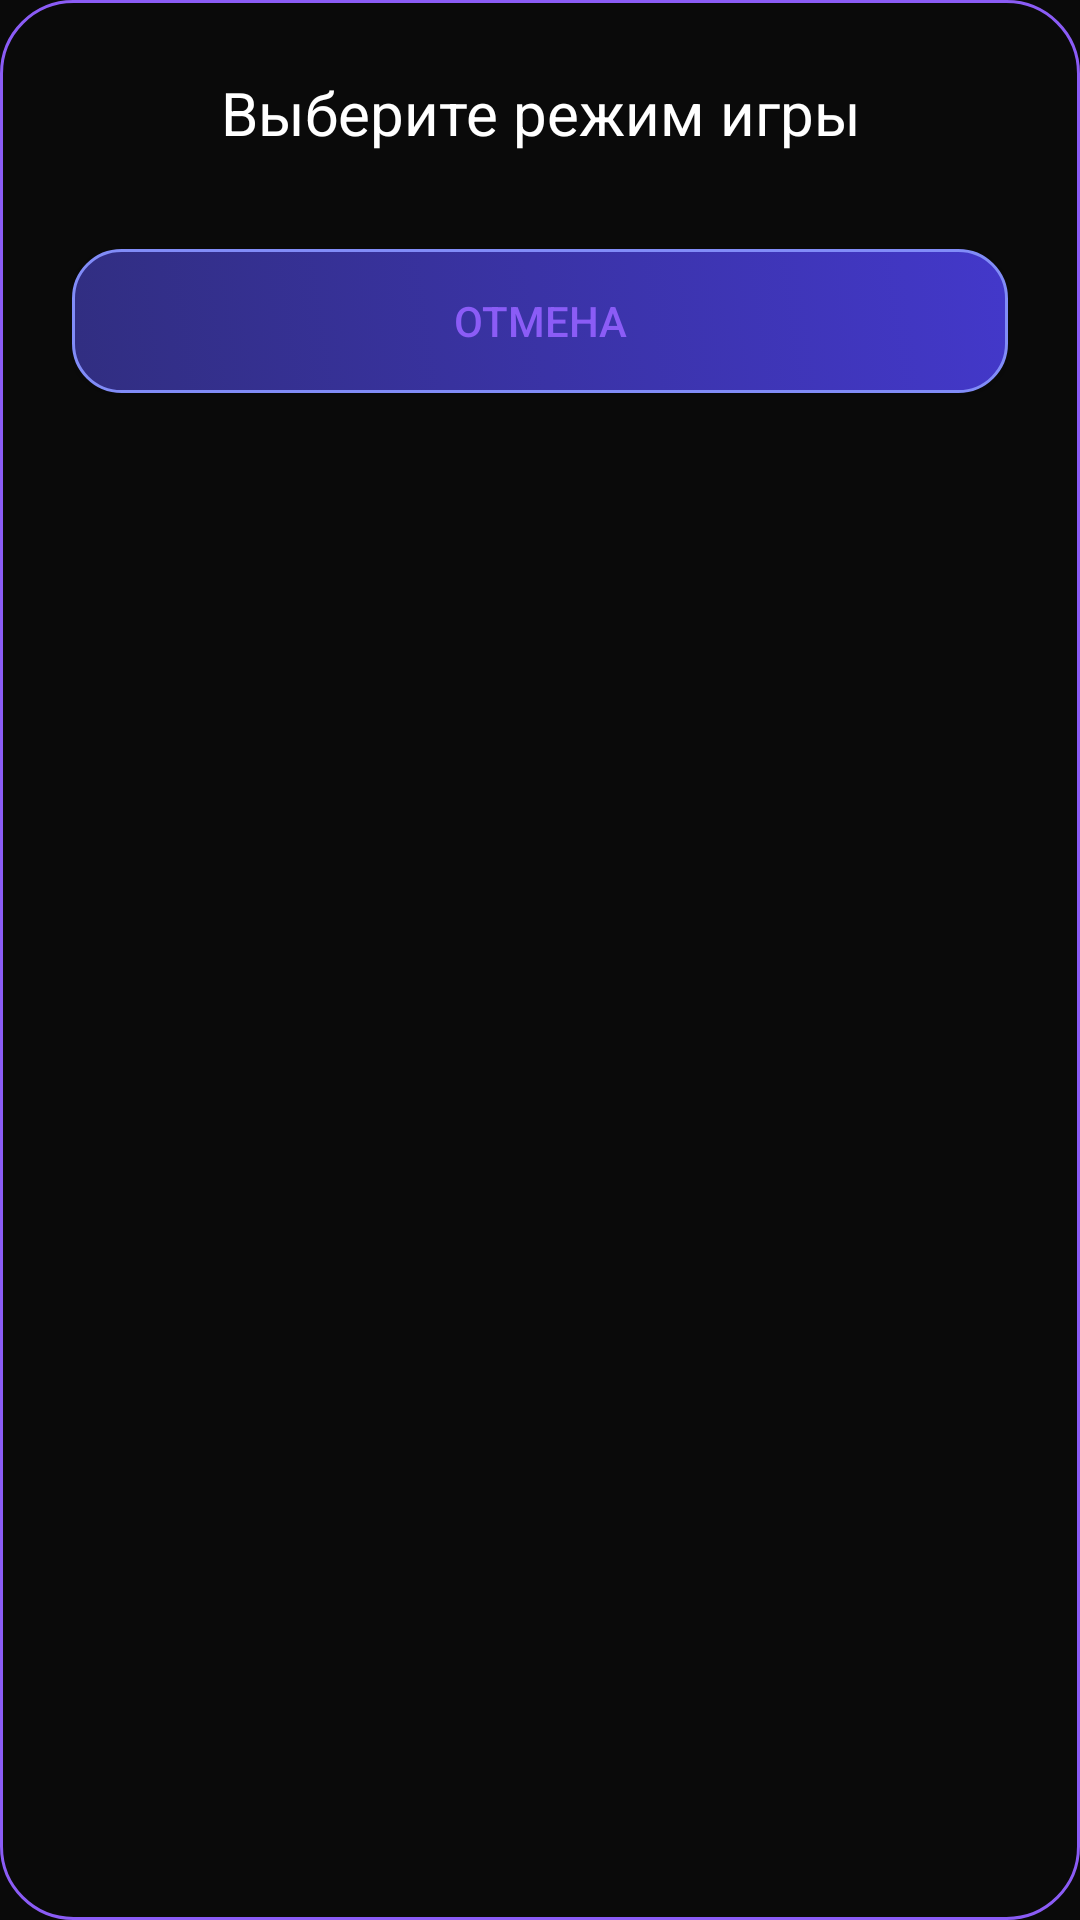

Layout XML and referenced resources for this Android screen:
<!-- AndroidManifest.xml: application theme Theme.MyApplication -->
<!-- res/layout/dialog_mode.xml -->
<?xml version="1.0" encoding="utf-8"?>
<LinearLayout xmlns:android="http://schemas.android.com/apk/res/android"
    android:layout_width="wrap_content"
    android:layout_height="wrap_content"
    android:minWidth="320dp"
    android:orientation="vertical"
    android:background="@drawable/menu_background"
    android:padding="24dp">

    <TextView
        android:id="@+id/dialogTitle"
        android:layout_width="match_parent"
        android:layout_height="wrap_content"
        android:text="Выберите режим игры"
        android:textColor="@color/white"
        android:textSize="20sp"
        android:gravity="center"
        android:layout_marginBottom="16dp" />

    <RadioGroup
        android:id="@+id/modeRadioGroup"
        android:layout_width="match_parent"
        android:layout_height="wrap_content"
        android:orientation="vertical">
        
    </RadioGroup>

    <Button
        android:id="@+id/btnCancel"
        android:layout_width="match_parent"
        android:layout_height="48dp"
        android:text="Отмена"
        android:textColor="@color/primary"
        android:background="@drawable/game_button_background"
        android:layout_marginTop="16dp" />

</LinearLayout>
<!-- resources referenced by this layout -->
<resources>
  <color name="primary">#FF8B5CF6</color>
  <color name="white">#FFFFFFFF</color>
  <!-- drawable game_button_background (drawable) -->
  <?xml version="1.0" encoding="utf-8"?>
  <selector xmlns:android="http://schemas.android.com/apk/res/android">
      <item android:state_pressed="true">
          <shape android:shape="rectangle">
              <solid android:color="@color/background_button" />
              <stroke
                  android:width="2dp"
                  android:color="@color/primary" />
              <corners android:radius="16dp" />
              <gradient
                  android:angle="45"
                  android:startColor="@color/background_button"
                  android:endColor="@color/purple_medium"
                  android:type="linear" />
          </shape>
      </item>
      <item>
          <shape android:shape="rectangle">
              <solid android:color="@color/background_card" />
              <stroke
                  android:width="1dp"
                  android:color="@color/text_light" />
              <corners android:radius="16dp" />
              <gradient
                  android:angle="45"
                  android:startColor="@color/background_card"
                  android:endColor="@color/background_button"
                  android:type="linear" />
          </shape>
      </item>
  </selector>
  <!-- drawable menu_background (drawable) -->
  <?xml version="1.0" encoding="utf-8"?>
  <selector xmlns:android="http://schemas.android.com/apk/res/android">
      <item android:state_pressed="true">
          <shape android:shape="rectangle">
              <solid android:color="@color/background_primary" />
              <stroke
                  android:width="2dp"
                  android:color="@color/primary" />
              <corners android:radius="24dp" />
          </shape>
      </item>
      <item>
          <shape android:shape="rectangle">
              <solid android:color="@color/background_primary" />
              <stroke
                  android:width="1dp"
                  android:color="@color/primary" />
              <corners android:radius="24dp" />
          </shape>
      </item>
  </selector>
  <style name="Theme.MyApplication" parent="Theme.MaterialComponents.DayNight.DarkActionBar">
          
          <item name="colorPrimary">@color/primary</item>
          <item name="colorPrimaryVariant">@color/primary_dark</item>
          <item name="colorOnPrimary">@color/white</item>
          
          <item name="colorSecondary">@color/accent</item>
          <item name="colorSecondaryVariant">@color/primary_light</item>
          <item name="colorOnSecondary">@color/white</item>
          
          <item name="android:statusBarColor">@color/primary_dark</item>
          
          <item name="android:windowBackground">@color/background_primary</item>
          
      </style>
  <color name="background_button">#FF4338CA</color>
  <color name="purple_medium">#FF7C3AED</color>
  <color name="background_card">#FF312E81</color>
  <color name="text_light">#FF818CF8</color>
  <color name="background_primary">#FF0A0A0A</color>
  <color name="primary_dark">#FF1E1B4B</color>
  <color name="accent">#FF7C3AED</color>
  <color name="primary_light">#FFA78BFA</color>
</resources>
